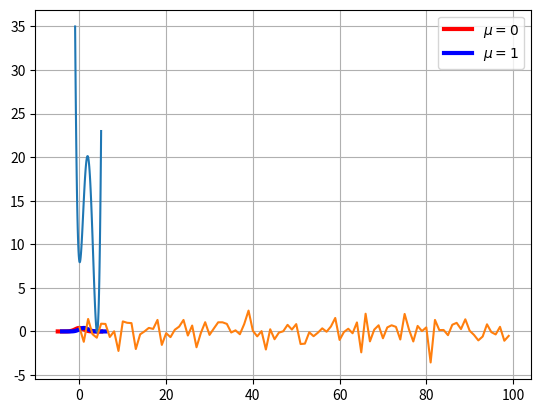

This figure's Python source:
import matplotlib.pyplot as plt
import numpy as np
from scipy.stats import norm

# for latex equations
# from IPython.display import Math, Latex
np.random.seed(1234)
norm.cdf([-1.0, 0, 1])
x = np.linspace(-5, 5, 100)
y = norm.pdf(x)
plt.plot(x, y, c="r", label="$\mu=0$", linewidth=3.0)
plt.plot(x + 1, y, c="b", label="$\mu=1$", linewidth=3.0)
plt.legend()
plt.show()

p = np.array([1, -8, 16, -2, 8])
x = np.linspace(-1, 5, 100)
# y=[np.polyval(p,i) for i in x]
y = np.polyval(p, x)
plt.plot(x, y)
plt.grid()
plt.show()

a = np.random.randn(100, 1)
plt.plot(a)
plt.show()


# %%
import sys
print(sys.path)
# %%
